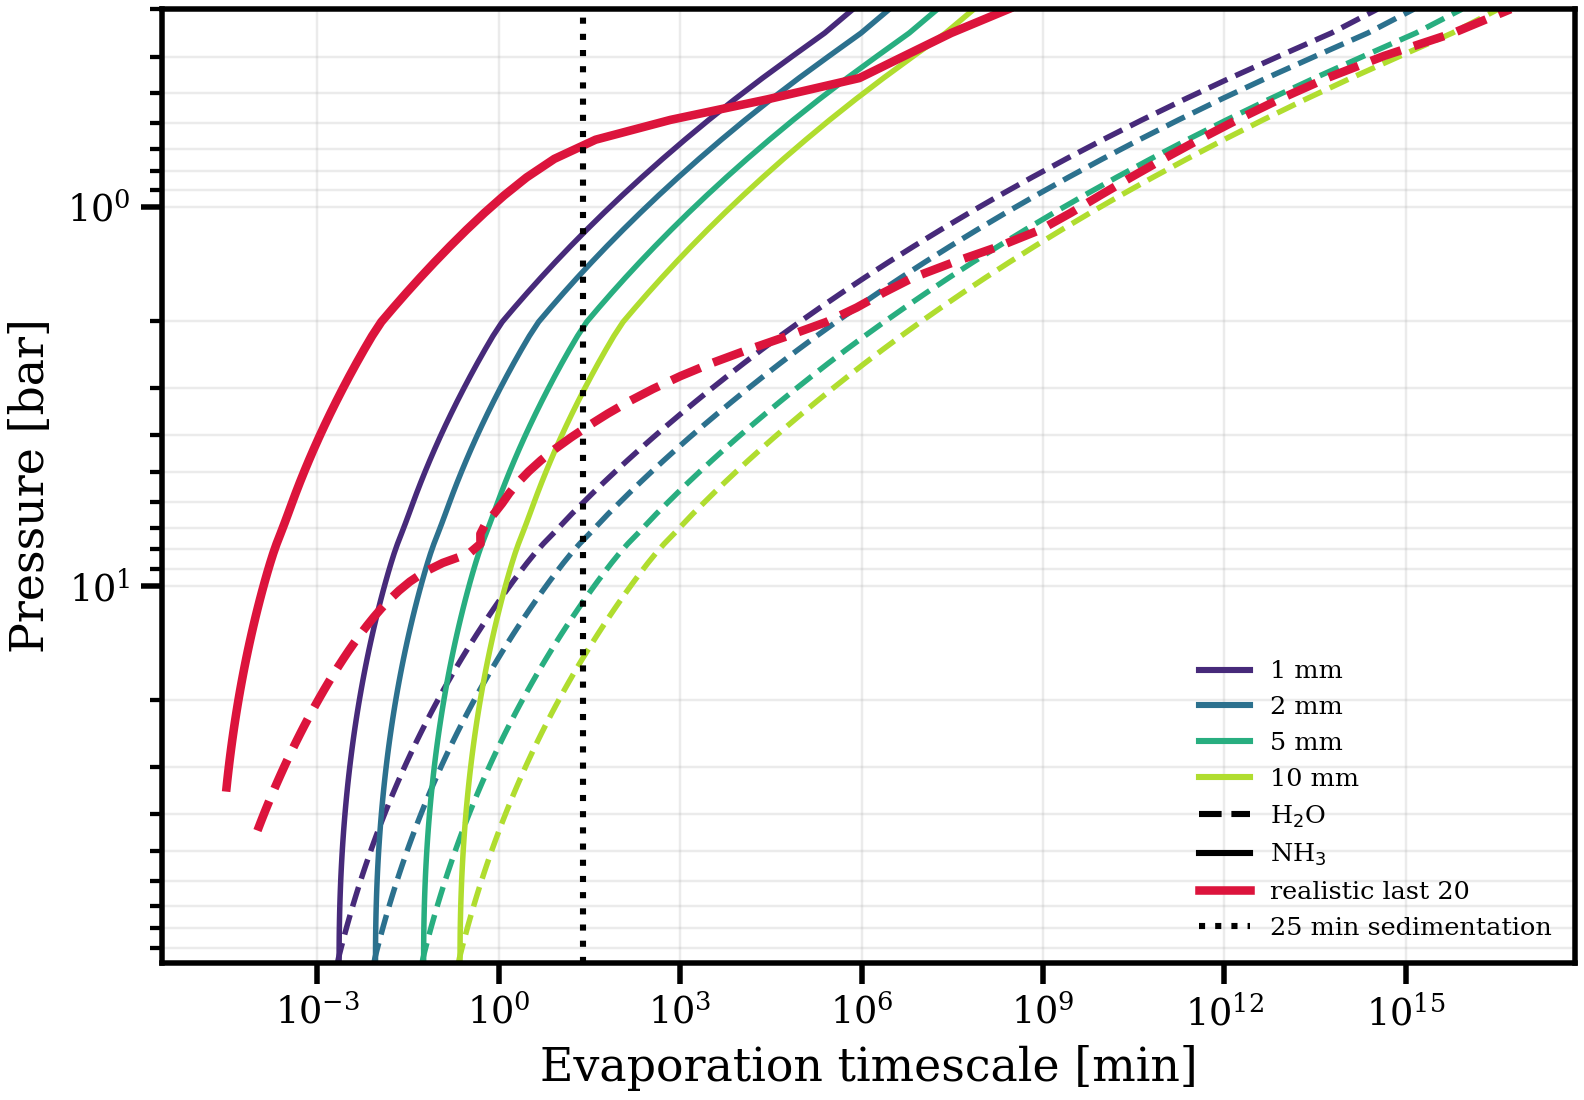

Values plotted in this chart, from the file beside it:
pressure_bar, temperature_K, H2O_D1mm_timescale_s, H2O_D2mm_timescale_s, H2O_D5mm_timescale_s, H2O_D10mm_timescale_s, NH3_D1mm_timescale_s, NH3_D2mm_timescale_s, NH3_D5mm_timescale_s, NH3_D10mm_timescale_s, realistic_pressure_bar, H2O_realistic_timescale_s, NH3_realistic_timescale_s
9.86418087e+01, 5.97544141e+02, 1.29324674e-01, 5.17298695e-01, 3.23311685e+00, 1.29324674e+01, 1.37249132e-01, 5.48996528e-01, 3.43122830e+00, 1.37249132e+01, 9.86418087e+01, nan, nan
9.58357085e+01, 5.93538164e+02, 1.34117505e-01, 5.36470019e-01, 3.35293762e+00, 1.34117505e+01, 1.37219958e-01, 5.48879834e-01, 3.43049896e+00, 1.37219958e+01, 9.58357085e+01, nan, nan
9.30891559e+01, 5.88629956e+02, 1.40379940e-01, 5.61519760e-01, 3.50949850e+00, 1.40379940e+01, 1.37240588e-01, 5.48962351e-01, 3.43101469e+00, 1.37240588e+01, 9.30891559e+01, nan, nan
9.03992619e+01, 5.83704662e+02, 1.47133622e-01, 5.88534487e-01, 3.67834054e+00, 1.47133622e+01, 1.37325702e-01, 5.49302807e-01, 3.43314254e+00, 1.37325702e+01, 9.03992619e+01, nan, nan
8.77652487e+01, 5.78763388e+02, 1.54426426e-01, 6.17705703e-01, 3.86066065e+00, 1.54426426e+01, 1.37478258e-01, 5.49913034e-01, 3.43695646e+00, 1.37478258e+01, 8.77652487e+01, nan, nan
8.51864280e+01, 5.73842411e+02, 1.62253678e-01, 6.49014712e-01, 4.05634195e+00, 1.62253678e+01, 1.37699559e-01, 5.50798238e-01, 3.44248899e+00, 1.37699559e+01, 8.51864280e+01, nan, nan
8.26621477e+01, 5.68921873e+02, 1.70698536e-01, 6.82794144e-01, 4.26746340e+00, 1.70698536e+01, 1.37992769e-01, 5.51971076e-01, 3.44981923e+00, 1.37992769e+01, 8.26621477e+01, nan, nan
8.01917218e+01, 5.64005788e+02, 1.79814601e-01, 7.19258405e-01, 4.49536503e+00, 1.79814601e+01, 1.38360465e-01, 5.53441859e-01, 3.45901162e+00, 1.38360465e+01, 8.01917218e+01, nan, nan
7.77744662e+01, 5.59089876e+02, 1.89677534e-01, 7.58710136e-01, 4.74193835e+00, 1.89677534e+01, 1.38806026e-01, 5.55224103e-01, 3.47015064e+00, 1.38806026e+01, 7.77744662e+01, nan, nan
7.54096925e+01, 5.54175450e+02, 2.00361262e-01, 8.01445049e-01, 5.00903155e+00, 2.00361262e+01, 1.39332719e-01, 5.57330875e-01, 3.48331797e+00, 1.39332719e+01, 7.54096925e+01, nan, nan
7.30967154e+01, 5.49261427e+02, 2.11954050e-01, 8.47816202e-01, 5.29885126e+00, 2.11954050e+01, 1.39944325e-01, 5.59777300e-01, 3.49860812e+00, 1.39944325e+01, 7.30967154e+01, nan, nan
7.08348511e+01, 5.44348085e+02, 2.24552123e-01, 8.98208494e-01, 5.61380308e+00, 2.24552123e+01, 1.40644806e-01, 5.62579224e-01, 3.51612015e+00, 1.40644806e+01, 7.08348511e+01, nan, nan
6.86234182e+01, 5.39435064e+02, 2.38265647e-01, 9.53062587e-01, 5.95664117e+00, 2.38265647e+01, 1.41438553e-01, 5.65754212e-01, 3.53596382e+00, 1.41438553e+01, 6.86234182e+01, nan, nan
6.64617376e+01, 5.34522424e+02, 2.53217956e-01, 1.01287182e+00, 6.33044889e+00, 2.53217956e+01, 1.42330278e-01, 5.69321111e-01, 3.55825695e+00, 1.42330278e+01, 6.64617376e+01, nan, nan
6.43491333e+01, 5.29610069e+02, 2.69549165e-01, 1.07819666e+00, 6.73872913e+00, 2.69549165e+01, 1.43325132e-01, 5.73300528e-01, 3.58312830e+00, 1.43325132e+01, 6.43491333e+01, nan, nan
6.22849317e+01, 5.24697993e+02, 2.87417948e-01, 1.14967179e+00, 7.18544870e+00, 2.87417948e+01, 1.44428705e-01, 5.77714819e-01, 3.61071762e+00, 1.44428705e+01, 6.22849317e+01, nan, nan
6.02684625e+01, 5.19786136e+02, 3.07004930e-01, 1.22801972e+00, 7.67512325e+00, 3.07004930e+01, 1.45647096e-01, 5.82588385e-01, 3.64117741e+00, 1.45647096e+01, 6.02684625e+01, nan, nan
5.82990580e+01, 5.14874465e+02, 3.28515852e-01, 1.31406341e+00, 8.21289629e+00, 3.28515852e+01, 1.46986952e-01, 5.87947807e-01, 3.67467380e+00, 1.46986952e+01, 5.82990580e+01, nan, nan
5.63760537e+01, 5.09962941e+02, 3.52185762e-01, 1.40874305e+00, 8.80464406e+00, 3.52185762e+01, 1.48455527e-01, 5.93822107e-01, 3.71138817e+00, 1.48455527e+01, 5.63760537e+01, nan, nan
5.44987881e+01, 5.05051551e+02, 3.78283654e-01, 1.51313462e+00, 9.45709135e+00, 3.78283654e+01, 1.50060740e-01, 6.00242958e-01, 3.75151849e+00, 1.50060740e+01, 5.44987881e+01, nan, nan
5.26666026e+01, 5.00140290e+02, 4.07118193e-01, 1.62847277e+00, 1.01779548e+01, 4.07118193e+01, 1.51811247e-01, 6.07244986e-01, 3.79528116e+00, 1.51811247e+01, 5.26666026e+01, nan, nan
5.08788419e+01, 4.95229159e+02, 4.39044468e-01, 1.75617787e+00, 1.09761117e+01, 4.39044468e+01, 1.53716522e-01, 6.14866090e-01, 3.84291306e+00, 1.53716522e+01, 5.08788419e+01, nan, nan
4.91348537e+01, 4.90318152e+02, 4.74472123e-01, 1.89788849e+00, 1.18618031e+01, 4.74472123e+01, 1.55786956e-01, 6.23147824e-01, 3.89467390e+00, 1.55786956e+01, 4.91348537e+01, nan, nan
4.74339890e+01, 4.85407250e+02, 5.13875047e-01, 2.05550019e+00, 1.28468762e+01, 5.13875047e+01, 1.58033956e-01, 6.32135825e-01, 3.95084891e+00, 1.58033956e+01, 4.74339890e+01, nan, nan
4.57756017e+01, 4.80496450e+02, 5.57802740e-01, 2.23121096e+00, 1.39450685e+01, 5.57802740e+01, 1.60470057e-01, 6.41880230e-01, 4.01175144e+00, 1.60470057e+01, 4.57756017e+01, nan, nan
4.41590491e+01, 4.75585747e+02, 6.06894289e-01, 2.42757716e+00, 1.51723572e+01, 6.06894289e+01, 1.63109056e-01, 6.52436222e-01, 4.07772639e+00, 1.63109056e+01, 4.41590491e+01, 6.12659787e-03, nan
4.25836916e+01, 4.70675136e+02, 6.61895170e-01, 2.64758068e+00, 1.65473793e+01, 6.61895170e+01, 1.65966160e-01, 6.63864642e-01, 4.14915401e+00, 1.65966160e+01, 4.25836916e+01, 6.68445535e-03, nan
4.10488930e+01, 4.65764617e+02, 7.23677454e-01, 2.89470982e+00, 1.80919364e+01, 7.23677454e+01, 1.69058160e-01, 6.76232640e-01, 4.22645400e+00, 1.69058160e+01, 4.10488930e+01, 7.31193519e-03, nan
3.95540203e+01, 4.60854185e+02, 7.93264683e-01, 3.17305873e+00, 1.98316171e+01, 7.93264683e+01, 1.72403625e-01, 6.89614499e-01, 4.31009062e+00, 1.72403625e+01, 3.95540203e+01, 8.02077629e-03, nan
3.80984440e+01, 4.55943826e+02, 8.71862006e-01, 3.48744802e+00, 2.17965501e+01, 8.71862006e+01, 1.76023131e-01, 7.04092522e-01, 4.40057826e+00, 1.76023131e+01, 3.80984440e+01, 8.82247773e-03, nan
3.66815375e+01, 4.51033530e+02, 9.60892983e-01, 3.84357193e+00, 2.40223246e+01, 9.60892983e+01, 1.79939510e-01, 7.19758041e-01, 4.49848776e+00, 1.79939510e+01, 3.66815375e+01, 9.73188523e-03, nan
3.53026779e+01, 4.46123283e+02, 1.06204501e+00, 4.24818006e+00, 2.65511254e+01, 1.06204501e+02, 1.84178151e-01, 7.36712606e-01, 4.60445378e+00, 1.84178151e+01, 3.53026779e+01, 1.07667281e-02, nan
3.39612455e+01, 4.41213075e+02, 1.17732514e+00, 4.70930058e+00, 2.94331286e+01, 1.17732514e+02, 1.88767330e-01, 7.55069320e-01, 4.71918325e+00, 1.88767330e+01, 3.39612455e+01, 1.19481342e-02, 1.88838969e-03
3.26566242e+01, 4.36302892e+02, 1.30912949e+00, 5.23651796e+00, 3.27282373e+01, 1.30912949e+02, 1.93738608e-01, 7.74954432e-01, 4.84346520e+00, 1.93738608e+01, 3.26566242e+01, 1.33015205e-02, 1.93727343e-03
3.13882010e+01, 4.31392714e+02, 1.46032957e+00, 5.84131829e+00, 3.65082393e+01, 1.46032957e+02, 1.99127291e-01, 7.96509163e-01, 4.97818227e+00, 1.99127291e+01, 3.13882010e+01, 1.48572471e-02, 1.99173763e-03
3.01553665e+01, 4.26482528e+02, 1.63437965e+00, 6.53751860e+00, 4.08594913e+01, 1.63437965e+02, 2.04972942e-01, 8.19891766e-01, 5.12432354e+00, 2.04972942e+01, 3.01553665e+01, 1.66491060e-02, 2.05023272e-03
2.89575145e+01, 4.21572319e+02, 1.83545199e+00, 7.34180796e+00, 4.58862997e+01, 1.83545199e+02, 2.11320002e-01, 8.45280006e-01, 5.28300004e+00, 2.11320002e+01, 2.89575145e+01, 1.87220236e-02, 2.11371985e-03
2.77940426e+01, 4.16662075e+02, 2.06860698e+00, 8.27442792e+00, 5.17151745e+01, 2.06860698e+02, 2.18218501e-01, 8.72874002e-01, 5.45546251e+00, 2.18218501e+01, 2.77940426e+01, 2.11383306e-02, 2.18272344e-03
2.66643515e+01, 4.11751782e+02, 2.34000891e+00, 9.36003563e+00, 5.85002227e+01, 2.34000891e+02, 2.25724900e-01, 9.02899599e-01, 5.64312249e+00, 2.25724900e+01, 2.66643515e+01, 2.39629935e-02, 2.25780842e-03
2.55678457e+01, 4.06841430e+02, 2.65720011e+00, 1.06288004e+01, 6.64300027e+01, 2.65720011e+02, 2.33903069e-01, 9.35612277e-01, 5.84757673e+00, 2.33903069e+01, 2.55678457e+01, 2.72781096e-02, 2.33961377e-03
2.45039329e+01, 4.01931012e+02, 3.02945181e+00, 1.21178072e+01, 7.57362952e+01, 3.02945181e+02, 2.42825447e-01, 9.71301788e-01, 6.07063618e+00, 2.42825447e+01, 2.45039329e+01, 3.11873564e-02, 2.42886425e-03
2.34720246e+01, 3.97020515e+02, 3.46821575e+00, 1.38728630e+01, 8.67053937e+01, 3.46821575e+02, 2.52574418e-01, 1.01029767e+00, 6.31436045e+00, 2.52574418e+01, 2.34720246e+01, 3.58205832e-02, 2.52638411e-03
2.24715359e+01, 3.92109928e+02, 3.98770707e+00, 1.59508283e+01, 9.96926767e+01, 3.98770707e+02, 2.63243930e-01, 1.05297572e+00, 6.58109824e+00, 2.63243930e+01, 2.24715359e+01, 4.13414123e-02, 2.63311332e-03
2.15018853e+01, 3.87199256e+02, 4.60566069e+00, 1.84226428e+01, 1.15141517e+02, 4.60566069e+02, 2.74941392e-01, 1.09976557e+00, 6.87353480e+00, 2.74941392e+01, 2.15018853e+01, 4.79575941e-02, 2.75012659e-03
2.05624951e+01, 3.82288501e+02, 5.34432341e+00, 2.13772936e+01, 1.33608085e+02, 5.34432341e+02, 2.87790012e-01, 1.15116005e+00, 7.19475031e+00, 2.87790012e+01, 2.05624951e+01, 5.59351181e-02, 2.87865667e-03
1.96527914e+01, 3.77377674e+02, 6.23175495e+00, 2.49270198e+01, 1.55793874e+02, 6.23175495e+02, 3.01931521e-01, 1.20772608e+00, 7.54828803e+00, 3.01931521e+01, 1.96527914e+01, 6.56176070e-02, 3.02012172e-03
1.87722039e+01, 3.72466796e+02, 7.30355073e+00, 2.92142029e+01, 1.82588768e+02, 7.30355073e+02, 3.17529478e-01, 1.27011791e+00, 7.93823695e+00, 3.17529478e+01, 1.87722039e+01, 7.74534487e-02, 3.17615833e-03
1.79201663e+01, 3.67555895e+02, 8.60513774e+00, 3.44205510e+01, 2.15128444e+02, 8.60513774e+02, 3.34773285e-01, 1.33909314e+00, 8.36933213e+00, 3.34773285e+01, 1.79201663e+01, 9.20343228e-02, 3.34866174e-03
1.70961159e+01, 3.62645002e+02, 1.01948508e+01, 4.07794033e+01, 2.54871271e+02, 1.01948508e+03, 3.53883022e-01, 1.41553209e+00, 8.84707556e+00, 3.53883022e+01, 1.70961159e+01, 1.10150864e-01, 3.53983423e-03
1.62994942e+01, 3.57734154e+02, 1.21480863e+01, 4.85923450e+01, 3.03702156e+02, 1.21480863e+03, 3.75115344e-01, 1.50046138e+00, 9.37788361e+00, 3.75115344e+01, 1.62994942e+01, 1.32874881e-01, 3.75224412e-03
1.55297465e+01, 3.52823410e+02, 1.45629408e+01, 5.82517633e+01, 3.64073520e+02, 1.45629408e+03, 3.98770605e-01, 1.59508242e+00, 9.96926513e+00, 3.98770605e+01, 1.55297465e+01, 1.61683366e-01, 3.98889718e-03
1.47863222e+01, 3.47912796e+02, 1.75679753e+01, 7.02719012e+01, 4.39199382e+02, 1.75679753e+03, 4.25201968e-01, 1.70080787e+00, 1.06300492e+01, 4.25201968e+01, 1.47863222e+01, 1.98651634e-01, 4.25332776e-03
1.40686745e+01, 3.43002361e+02, 2.13328735e+01, 8.53314941e+01, 5.33321838e+02, 2.13328735e+03, 4.54826066e-01, 1.81930426e+00, 1.13706516e+01, 4.54826066e+01, 1.40686745e+01, 2.46762729e-01, 4.54970557e-03
1.33762609e+01, 3.38092089e+02, 2.60833967e+01, 1.04333587e+02, 6.52084918e+02, 2.60833967e+03, 4.88137131e-01, 1.95254852e+00, 1.22034283e+01, 4.88137131e+01, 1.33762609e+01, 3.10424691e-01, 4.88297721e-03
1.27085430e+01, 3.33182003e+02, 3.21222172e+01, 1.28488869e+02, 8.03055429e+02, 3.21222172e+03, 5.25723349e-01, 2.10289340e+00, 1.31430837e+01, 5.25723349e+01, 1.27085430e+01, 3.96371989e-01, 5.25902990e-03
1.20649866e+01, 3.28271823e+02, 3.98590840e+01, 1.59436336e+02, 9.96477100e+02, 3.98590840e+03, 5.68291064e-01, 2.27316426e+00, 1.42072766e+01, 5.68291064e+01, 1.20649866e+01, 5.15341836e-01, 5.68493395e-03
1.14450618e+01, 3.23361220e+02, 4.98533562e+01, 1.99413425e+02, 1.24633390e+03, 4.98533562e+03, 6.16690767e-01, 2.46676307e+00, 1.54172692e+01, 6.16690767e+01, 1.14450618e+01, 6.85385322e-01, 6.16920315e-03
1.08482428e+01, 3.18448149e+02, 6.28808756e+01, 2.51523502e+02, 1.57202189e+03, 6.28808756e+03, 6.71972160e-01, 2.68788864e+00, 1.67993040e+01, 6.71972160e+01, 1.08482428e+01, 9.39150073e-01, 6.72234629e-03
1.02740069e+01, 3.13529122e+02, 8.00313763e+01, 3.20125505e+02, 2.00078441e+03, 8.00313763e+03, 7.35440090e-01, 2.94176036e+00, 1.83860023e+01, 7.35440090e+01, 1.02740069e+01, 1.34159277e+00, 7.35742765e-03
9.72183416e+00, 3.08594102e+02, 1.02884841e+02, 4.11539363e+02, 2.57212102e+03, 1.02884841e+04, 8.08814631e-01, 3.23525853e+00, 2.02203658e+01, 8.08814631e+01, 9.72183416e+00, 2.04138183e+00, 8.09166925e-03
... 40 more rows
